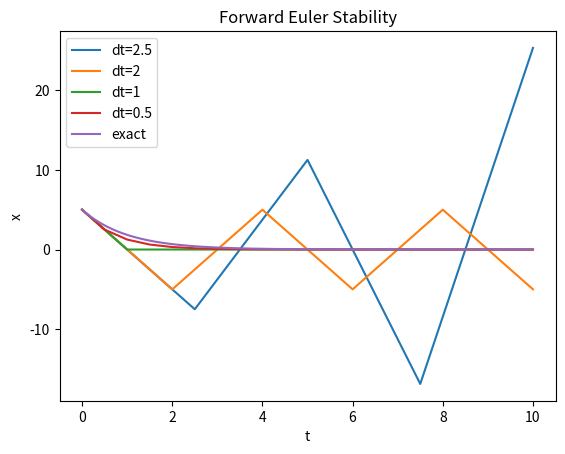
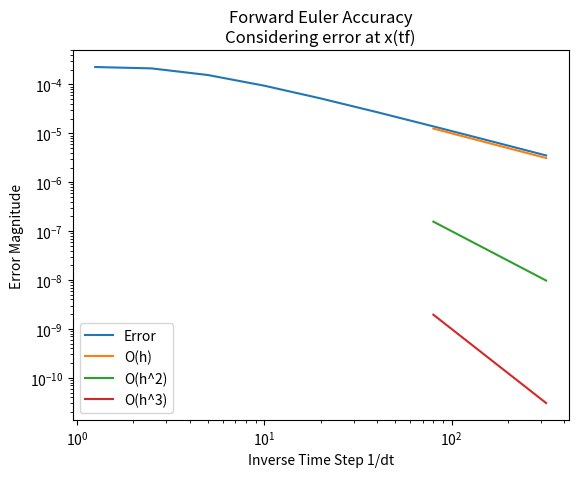

These figures' Python source, in order:
import numpy as np
from matplotlib import pyplot as plt



def main():
    # Part 1: Stability
    fig, ax = plt.subplots()
    
    params = {
        'alpha': 1,
        't0': 0,
        'tf': 10,
        'dt': 1,
        'x0': 5,
        'f': lambda x, t, params : -params['alpha'] * x,
        'exact': lambda t, params : params['x0'] * np.exp(-params['alpha'] * t)
    }
    
    dts = [2.5, 2, 1, 0.5]
    for dt in dts:
        params['dt'] = dt
        ts, xs = test_case(params)
        ax.plot(ts, xs, label=f"dt={dt}")
    ts = np.linspace(params['t0'], params['tf'], 10001)
    xs = params['exact'](ts, params)
    ax.plot(ts, xs, label='exact')
    ax.set_title('Forward Euler Stability')
    ax.set_xlabel('t')
    ax.set_ylabel('x')
    ax.legend()
    plt.show()
    
    # Part 2: Accuracy
    # Demonstrating that forward finite difference is O(h) accurate
    dts = [0.8, 0.4, 0.2, 0.1, 0.05, 0.025, 0.0125, 0.00625, 0.003125]
    invdts = []
    es = []
    for dt in dts:
        params['dt'] = dt
        ts, xs = test_case(params)
        invdts += [1 / dt]
        es += [abs(xs[-1] - params['exact'](params['tf'], params))]
        ##es += [sum([e]) ** 0.5]
    fig, ax = plt.subplots()
    ax.loglog(invdts, es, label='Error')
    hs = [0.0125, 0.00625, 0.003125]
    invhs = [1 / h for h in hs]
    ax.loglog(invhs, [0.001 * h for h in hs], label='O(h)')
    ax.loglog(invhs, [0.001 * h**2 for h in hs], label='O(h^2)')
    ax.loglog(invhs, [0.001 * h**3 for h in hs], label='O(h^3)')
    ax.set_title('Forward Euler Accuracy\nConsidering error at x(tf)')
    ax.set_xlabel('Inverse Time Step 1/dt')
    ax.set_ylabel('Error Magnitude')
    ax.legend()
    plt.show()



def test_case(params: dict):
    """Apply the Forward Euler method to one case.
    
    Returns a series of x and t."""
    
    # Defining local variables for conciseness
    t0 = params['t0']
    tf = params['tf']
    dt = params['dt']
    x0 = params['x0']
    f = lambda x, t : params['f'](x, t, params)
    exact = lambda t : params['exact'](t, params)
    
    # Time series to return
    ts = []
    xs = []
    
    # Solution loop
    t = t0
    x = x0
    ts += [t]
    xs += [x]
    # print(f'time: {t:.2f}\texact: {exact(t):8.4f}\tnumerical:{x:8.4f}')
    while t < tf:
        if np.abs(tf - t) < np.abs(dt):
            dt = tf - t
        x = euler_step(f, x, t, dt)
        t += dt
        ts += [t]
        xs += [x]
        # print(f'time: {t:.2f}\texact: {exact(t):8.4f}\tnumerical:{x:8.4f}')
    return ts, xs



def euler_step(f, xn: float, tn: float, dt: float):
    """Apply the Forward Euler method for one time step."""
    
    return xn + dt * f(xn, tn)



if __name__ == '__main__':
    main()